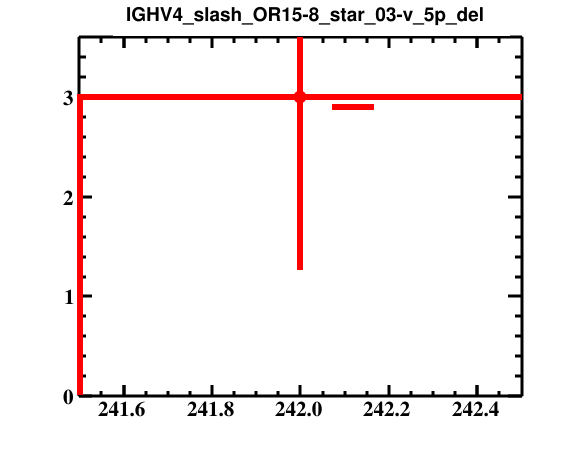

Source data for this figure (header and first rows):
bin_low_edge, contents, binerror, xtitle, binlabel
240.5, 0.0, 0.0, , 
241.5, 3.0, 1.732, , 
242.5, 0.0, 0.0, , 
